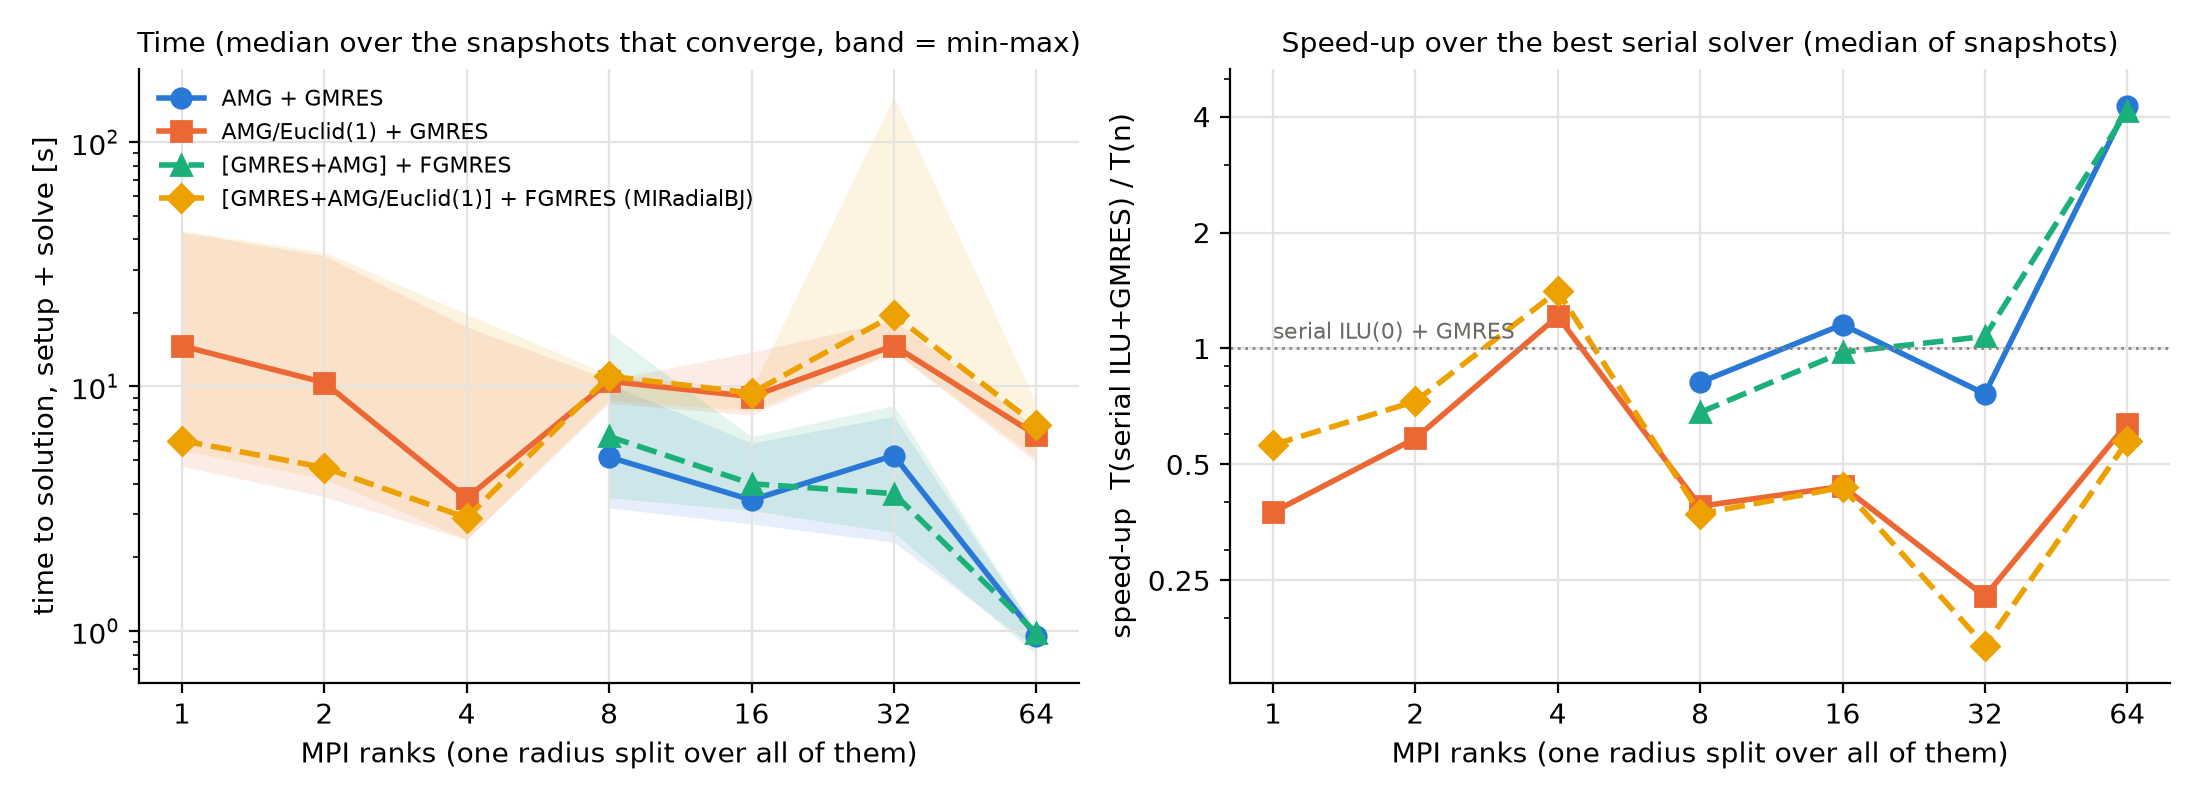

Source data for this figure (header and first rows):
# run_scaling_nr1_cluster.sh LEVEL=4 (af…, Nr=1, testkinetichypreradius -scale diag, n = 1..64, smoother default|euclid, 2 repeats
# 8 snapshots (injection_tf skipped: no …
system, nprocs, smoother, repeat, exit_code, wall_s, scale, method, its, status, setup_s, solve_s, res, err
sys_toroidal_CQ_t10ms_nr1_L4, 1, default, 1, 0, 54.9, diag, BJ(r,1/blk) AMG V-cyc / GMRES, 100, DIVERGED, 0.347, 26.27, 8.55e+01, 9.88e-01
sys_toroidal_CQ_t10ms_nr1_L4, 1, default, 1, 0, 54.9, diag, BJ(r,1/blk) GMRES+AMG / FGMRES, 0, DIVERGED, 0.345, 26.07, -nan, inf
sys_toroidal_CQ_t10ms_nr1_L4, 1, default, 2, 0, 54.64, diag, BJ(r,1/blk) AMG V-cyc / GMRES, 100, DIVERGED, 0.327, 26.35, 8.55e+01, 9.88e-01
sys_toroidal_CQ_t10ms_nr1_L4, 1, default, 2, 0, 54.64, diag, BJ(r,1/blk) GMRES+AMG / FGMRES, 0, DIVERGED, 0.343, 26.23, -nan, inf
sys_toroidal_CQ_t10ms_nr1_L4, 1, euclid, 1, 0, 11.97, diag, BJ(r,1/blk) AMG V-cyc / GMRES, 10, converged, 2.965, 1.747, 3.46e-07, 8.47e-11
sys_toroidal_CQ_t10ms_nr1_L4, 1, euclid, 1, 0, 11.97, diag, BJ(r,1/blk) GMRES+AMG / FGMRES, 2, converged, 2.985, 2.835, 1.18e-08, 0.00e+00
sys_toroidal_CQ_t10ms_nr1_L4, 1, euclid, 2, 0, 13.03, diag, BJ(r,1/blk) AMG V-cyc / GMRES, 10, converged, 3.029, 1.750, 3.46e-07, 8.47e-11
sys_toroidal_CQ_t10ms_nr1_L4, 1, euclid, 2, 0, 13.03, diag, BJ(r,1/blk) GMRES+AMG / FGMRES, 2, converged, 2.992, 2.852, 1.18e-08, 0.00e+00
sys_toroidal_CQ_t10ms_nr1_L4, 2, default, 1, 0, 33.2, diag, BJ(r,1/blk) AMG V-cyc / GMRES, 100, DIVERGED, 0.258, 15.57, 8.55e+01, 9.88e-01
sys_toroidal_CQ_t10ms_nr1_L4, 2, default, 1, 0, 33.2, diag, BJ(r,1/blk) GMRES+AMG / FGMRES, 0, DIVERGED, 0.261, 15.55, -nan, inf
sys_toroidal_CQ_t10ms_nr1_L4, 2, default, 2, 0, 33.44, diag, BJ(r,1/blk) AMG V-cyc / GMRES, 100, DIVERGED, 0.258, 15.77, 8.55e+01, 9.88e-01
sys_toroidal_CQ_t10ms_nr1_L4, 2, default, 2, 0, 33.44, diag, BJ(r,1/blk) GMRES+AMG / FGMRES, 0, DIVERGED, 0.261, 15.67, -nan, inf
sys_toroidal_CQ_t10ms_nr1_L4, 2, euclid, 1, 0, 9.537, diag, BJ(r,1/blk) AMG V-cyc / GMRES, 10, converged, 2.006, 1.537, 3.76e-07, 5.40e-11
sys_toroidal_CQ_t10ms_nr1_L4, 2, euclid, 1, 0, 9.537, diag, BJ(r,1/blk) GMRES+AMG / FGMRES, 2, converged, 1.991, 2.519, 1.30e-08, 2.92e-12
sys_toroidal_CQ_t10ms_nr1_L4, 2, euclid, 2, 0, 9.569, diag, BJ(r,1/blk) AMG V-cyc / GMRES, 10, converged, 2.019, 1.547, 3.76e-07, 5.40e-11
sys_toroidal_CQ_t10ms_nr1_L4, 2, euclid, 2, 0, 9.569, diag, BJ(r,1/blk) GMRES+AMG / FGMRES, 2, converged, 1.994, 2.504, 1.30e-08, 2.92e-12
sys_toroidal_CQ_t10ms_nr1_L4, 4, default, 1, 0, 20.22, diag, BJ(r,1/blk) AMG V-cyc / GMRES, 100, DIVERGED, 0.178, 9.252, 6.51e+01, 9.18e-01
sys_toroidal_CQ_t10ms_nr1_L4, 4, default, 1, 0, 20.22, diag, BJ(r,1/blk) GMRES+AMG / FGMRES, 0, DIVERGED, 0.180, 9.221, -nan, inf
sys_toroidal_CQ_t10ms_nr1_L4, 4, default, 2, 0, 20.26, diag, BJ(r,1/blk) AMG V-cyc / GMRES, 100, DIVERGED, 0.179, 9.247, 6.51e+01, 9.18e-01
sys_toroidal_CQ_t10ms_nr1_L4, 4, default, 2, 0, 20.26, diag, BJ(r,1/blk) GMRES+AMG / FGMRES, 0, DIVERGED, 0.176, 9.255, -nan, inf
sys_toroidal_CQ_t10ms_nr1_L4, 4, euclid, 1, 0, 7.743, diag, BJ(r,1/blk) AMG V-cyc / GMRES, 24, converged, 1.330, 2.171, 3.66e-06, 1.39e-09
sys_toroidal_CQ_t10ms_nr1_L4, 4, euclid, 1, 0, 7.743, diag, BJ(r,1/blk) GMRES+AMG / FGMRES, 2, converged, 1.302, 1.552, 1.18e-08, 1.96e-12
sys_toroidal_CQ_t10ms_nr1_L4, 4, euclid, 2, 0, 7.735, diag, BJ(r,1/blk) AMG V-cyc / GMRES, 24, converged, 1.313, 2.182, 3.66e-06, 1.39e-09
sys_toroidal_CQ_t10ms_nr1_L4, 4, euclid, 2, 0, 7.735, diag, BJ(r,1/blk) GMRES+AMG / FGMRES, 2, converged, 1.321, 1.551, 1.18e-08, 1.96e-12
sys_toroidal_CQ_t10ms_nr1_L4, 8, default, 1, 0, 18.95, diag, BJ(r,1/blk) AMG V-cyc / GMRES, 100, DIVERGED, 3.295, 5.453, 2.62e+01, 3.35e-01
sys_toroidal_CQ_t10ms_nr1_L4, 8, default, 1, 0, 18.95, diag, BJ(r,1/blk) GMRES+AMG / FGMRES, 0, DIVERGED, 3.347, 5.488, -nan, inf
sys_toroidal_CQ_t10ms_nr1_L4, 8, default, 2, 0, 19.01, diag, BJ(r,1/blk) AMG V-cyc / GMRES, 100, DIVERGED, 3.354, 5.423, 2.62e+01, 3.35e-01
sys_toroidal_CQ_t10ms_nr1_L4, 8, default, 2, 0, 19.01, diag, BJ(r,1/blk) GMRES+AMG / FGMRES, 0, DIVERGED, 3.334, 5.517, -nan, inf
sys_toroidal_CQ_t10ms_nr1_L4, 8, euclid, 1, 0, 23.27, diag, BJ(r,1/blk) AMG V-cyc / GMRES, 14, converged, 9.863, 0.816, 4.52e-08, 4.67e-12
sys_toroidal_CQ_t10ms_nr1_L4, 8, euclid, 1, 0, 23.27, diag, BJ(r,1/blk) GMRES+AMG / FGMRES, 2, converged, 9.833, 1.347, 1.19e-08, 1.27e-12
sys_toroidal_CQ_t10ms_nr1_L4, 8, euclid, 2, 0, 23.28, diag, BJ(r,1/blk) AMG V-cyc / GMRES, 14, converged, 9.882, 0.816, 4.52e-08, 4.67e-12
sys_toroidal_CQ_t10ms_nr1_L4, 8, euclid, 2, 0, 23.28, diag, BJ(r,1/blk) GMRES+AMG / FGMRES, 2, converged, 9.877, 1.315, 1.19e-08, 1.27e-12
sys_toroidal_CQ_t10ms_nr1_L4, 16, default, 1, 0, 9.605, diag, BJ(r,1/blk) AMG V-cyc / GMRES, 35, converged, 2.476, 1.171, 1.19e-08, 2.17e-11
sys_toroidal_CQ_t10ms_nr1_L4, 16, default, 1, 0, 9.605, diag, BJ(r,1/blk) GMRES+AMG / FGMRES, 2, converged, 2.473, 1.887, 1.24e-08, 4.67e-12
sys_toroidal_CQ_t10ms_nr1_L4, 16, default, 2, 0, 9.486, diag, BJ(r,1/blk) AMG V-cyc / GMRES, 35, converged, 2.467, 1.180, 1.19e-08, 2.17e-11
sys_toroidal_CQ_t10ms_nr1_L4, 16, default, 2, 0, 9.486, diag, BJ(r,1/blk) GMRES+AMG / FGMRES, 2, converged, 2.459, 1.900, 1.24e-08, 4.67e-12
sys_toroidal_CQ_t10ms_nr1_L4, 16, euclid, 1, 0, 24.95, diag, BJ(r,1/blk) AMG V-cyc / GMRES, 109, converged, 8.640, 5.176, 7.98e-08, 5.10e-11
sys_toroidal_CQ_t10ms_nr1_L4, 16, euclid, 1, 0, 24.95, diag, BJ(r,1/blk) GMRES+AMG / FGMRES, 2, converged, 8.614, 1.023, 1.23e-08, 4.31e-12
sys_toroidal_CQ_t10ms_nr1_L4, 16, euclid, 2, 0, 25.08, diag, BJ(r,1/blk) AMG V-cyc / GMRES, 109, converged, 8.654, 5.242, 7.98e-08, 5.10e-11
sys_toroidal_CQ_t10ms_nr1_L4, 16, euclid, 2, 0, 25.08, diag, BJ(r,1/blk) GMRES+AMG / FGMRES, 2, converged, 8.627, 1.054, 1.23e-08, 4.31e-12
sys_toroidal_CQ_t10ms_nr1_L4, 32, default, 1, 0, 11.46, diag, BJ(r,1/blk) AMG V-cyc / GMRES, 153, converged, 1.667, 3.951, 1.02e-08, 3.08e-11
sys_toroidal_CQ_t10ms_nr1_L4, 32, default, 1, 0, 11.46, diag, BJ(r,1/blk) GMRES+AMG / FGMRES, 2, converged, 1.652, 2.427, 1.18e-08, 2.45e-12
sys_toroidal_CQ_t10ms_nr1_L4, 32, default, 2, 0, 11.48, diag, BJ(r,1/blk) AMG V-cyc / GMRES, 153, converged, 1.731, 3.949, 1.02e-08, 3.08e-11
sys_toroidal_CQ_t10ms_nr1_L4, 32, default, 2, 0, 11.48, diag, BJ(r,1/blk) GMRES+AMG / FGMRES, 2, converged, 1.648, 2.417, 1.18e-08, 2.45e-12
sys_toroidal_CQ_t10ms_nr1_L4, 32, euclid, 1, 0, 52.49, diag, BJ(r,1/blk) AMG V-cyc / GMRES, 292, converged, 7.989, 10.65, 1.33e-08, 2.47e-11
sys_toroidal_CQ_t10ms_nr1_L4, 32, euclid, 1, 0, 52.49, diag, BJ(r,1/blk) GMRES+AMG / FGMRES, 2, converged, 8.065, 23.98, 1.17e-08, 2.68e-12
sys_toroidal_CQ_t10ms_nr1_L4, 32, euclid, 2, 0, 52.12, diag, BJ(r,1/blk) AMG V-cyc / GMRES, 292, converged, 8.091, 10.64, 1.33e-08, 2.47e-11
sys_toroidal_CQ_t10ms_nr1_L4, 32, euclid, 2, 0, 52.12, diag, BJ(r,1/blk) GMRES+AMG / FGMRES, 2, converged, 8.133, 23.44, 1.17e-08, 2.68e-12
sys_toroidal_CQ_t10ms_nr1_L4, 64, default, 1, 0, 4.356, diag, BJ(r,1/blk) AMG V-cyc / GMRES, 20, converged, 0.704, 0.292, 1.29e-08, 2.32e-11
sys_toroidal_CQ_t10ms_nr1_L4, 64, default, 1, 0, 4.356, diag, BJ(r,1/blk) GMRES+AMG / FGMRES, 2, converged, 0.694, 0.350, 1.09e-08, 4.23e-12
sys_toroidal_CQ_t10ms_nr1_L4, 64, default, 2, 0, 4.323, diag, BJ(r,1/blk) AMG V-cyc / GMRES, 20, converged, 0.706, 0.292, 1.29e-08, 2.32e-11
sys_toroidal_CQ_t10ms_nr1_L4, 64, default, 2, 0, 4.323, diag, BJ(r,1/blk) GMRES+AMG / FGMRES, 2, converged, 0.668, 0.330, 1.09e-08, 4.23e-12
sys_toroidal_CQ_t10ms_nr1_L4, 64, euclid, 1, 0, 16.97, diag, BJ(r,1/blk) AMG V-cyc / GMRES, 61, converged, 5.215, 1.590, 1.51e-08, 1.20e-11
sys_toroidal_CQ_t10ms_nr1_L4, 64, euclid, 1, 0, 16.97, diag, BJ(r,1/blk) GMRES+AMG / FGMRES, 2, converged, 5.185, 2.614, 1.14e-08, 4.10e-12
sys_toroidal_CQ_t10ms_nr1_L4, 64, euclid, 2, 0, 17.08, diag, BJ(r,1/blk) AMG V-cyc / GMRES, 61, converged, 5.210, 1.587, 1.51e-08, 1.20e-11
sys_toroidal_CQ_t10ms_nr1_L4, 64, euclid, 2, 0, 17.08, diag, BJ(r,1/blk) GMRES+AMG / FGMRES, 2, converged, 5.176, 2.612, 1.14e-08, 4.10e-12
sys_toroidal_CQ_t20ms_nr1_L4, 1, default, 1, 0, 54.55, diag, BJ(r,1/blk) AMG V-cyc / GMRES, 100, DIVERGED, 0.328, 26.17, 1.13e+01, 9.85e-01
sys_toroidal_CQ_t20ms_nr1_L4, 1, default, 1, 0, 54.55, diag, BJ(r,1/blk) GMRES+AMG / FGMRES, 0, DIVERGED, 0.343, 26.05, -nan, inf
... 390 more rows
